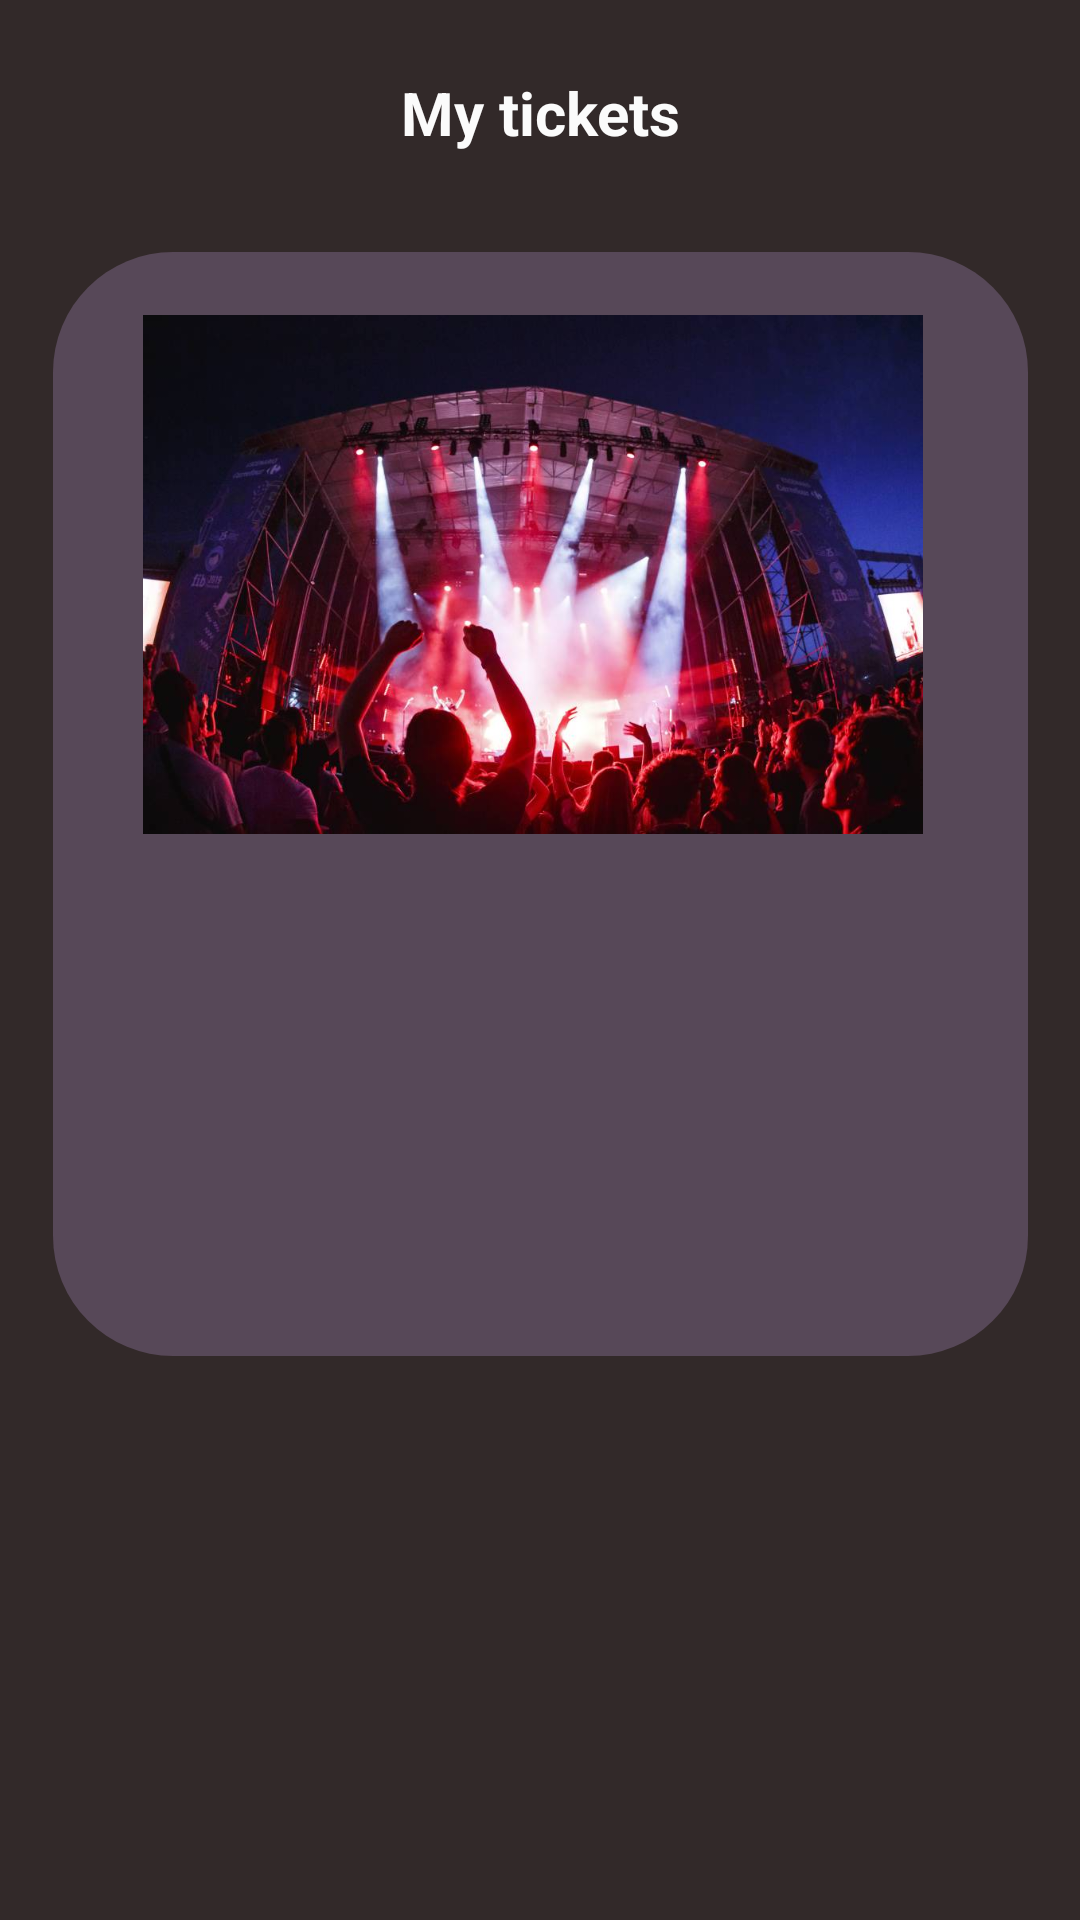

Layout XML and referenced resources for this Android screen:
<!-- AndroidManifest.xml: application theme Theme.Festivapp -->
<!-- res/layout/fragment_tickets.xml -->
<?xml version="1.0" encoding="utf-8"?>
<androidx.constraintlayout.widget.ConstraintLayout xmlns:android="http://schemas.android.com/apk/res/android"
    xmlns:app="http://schemas.android.com/apk/res-auto"
    xmlns:tools="http://schemas.android.com/tools"
    android:layout_width="match_parent"
    android:layout_height="match_parent"
    android:background="#322929"
    tools:context=".Tickets">

    <TextView
        android:id="@+id/textView3"
        android:layout_width="129dp"
        android:layout_height="29dp"
        android:layout_marginTop="24dp"
        android:text="My tickets"
        android:textSize="20dp"
        android:textAlignment="center"
        android:textColor="#FBFBFB"
        android:textStyle="bold"
        app:layout_constraintEnd_toEndOf="parent"
        app:layout_constraintStart_toStartOf="parent"
        app:layout_constraintTop_toTopOf="parent" />

    <RelativeLayout
        android:id="@+id/relativeLayout"
        android:layout_width="325dp"
        android:layout_height="368dp"
        android:layout_marginTop="84dp"
        android:background="@drawable/profile_box"
        app:layout_constraintEnd_toEndOf="parent"
        app:layout_constraintStart_toStartOf="parent"
        app:layout_constraintTop_toTopOf="parent" >

        <ImageView
            android:id="@+id/imageView"
            android:layout_width="260dp"
            android:layout_height="185dp"
            android:layout_alignParentStart="true"
            android:layout_alignParentTop="true"
            android:layout_alignParentEnd="true"
            android:layout_marginStart="30dp"
            android:layout_marginTop="15dp"
            android:layout_marginEnd="35dp"
            android:src="@drawable/festival_ticket" />
    </RelativeLayout>
</androidx.constraintlayout.widget.ConstraintLayout>
<!-- resources referenced by this layout -->
<resources>
  <!-- drawable festival_ticket: jpg bitmap (drawable-v24, 70573 bytes) -->
  <!-- drawable profile_box (drawable) -->
  <?xml version="1.0" encoding="utf-8"?>
  <layer-list xmlns:android="http://schemas.android.com/apk/res/android">
      <item>
          <shape android:shape="rectangle"
              >
  
              <corners
                  android:radius="40dp"
                  />
  
              <solid android:color="#41C3A2DF" />
  
          </shape>
      </item>
  
  </layer-list>
  <style name="Theme.Festivapp" parent="Theme.MaterialComponents.DayNight.NoActionBar"> 
          
          <item name="colorPrimary">@color/purple_500</item>
          <item name="colorPrimaryVariant">@color/purple_700</item>
          <item name="colorOnPrimary">@color/white</item>
          
          <item name="colorSecondary">@color/teal_200</item>
          <item name="colorSecondaryVariant">@color/teal_700</item>
          <item name="colorOnSecondary">@color/black</item>
          
          <item name="android:statusBarColor" tools:targetApi="l">?attr/colorPrimaryVariant</item>
          
      </style>
  <color name="purple_500">#FF6200EE</color>
  <color name="purple_700">#FF3700B3</color>
  <color name="white">#FFFFFFFF</color>
  <color name="teal_200">#FF03DAC5</color>
  <color name="teal_700">#FF018786</color>
  <color name="black">#FF000000</color>
</resources>
